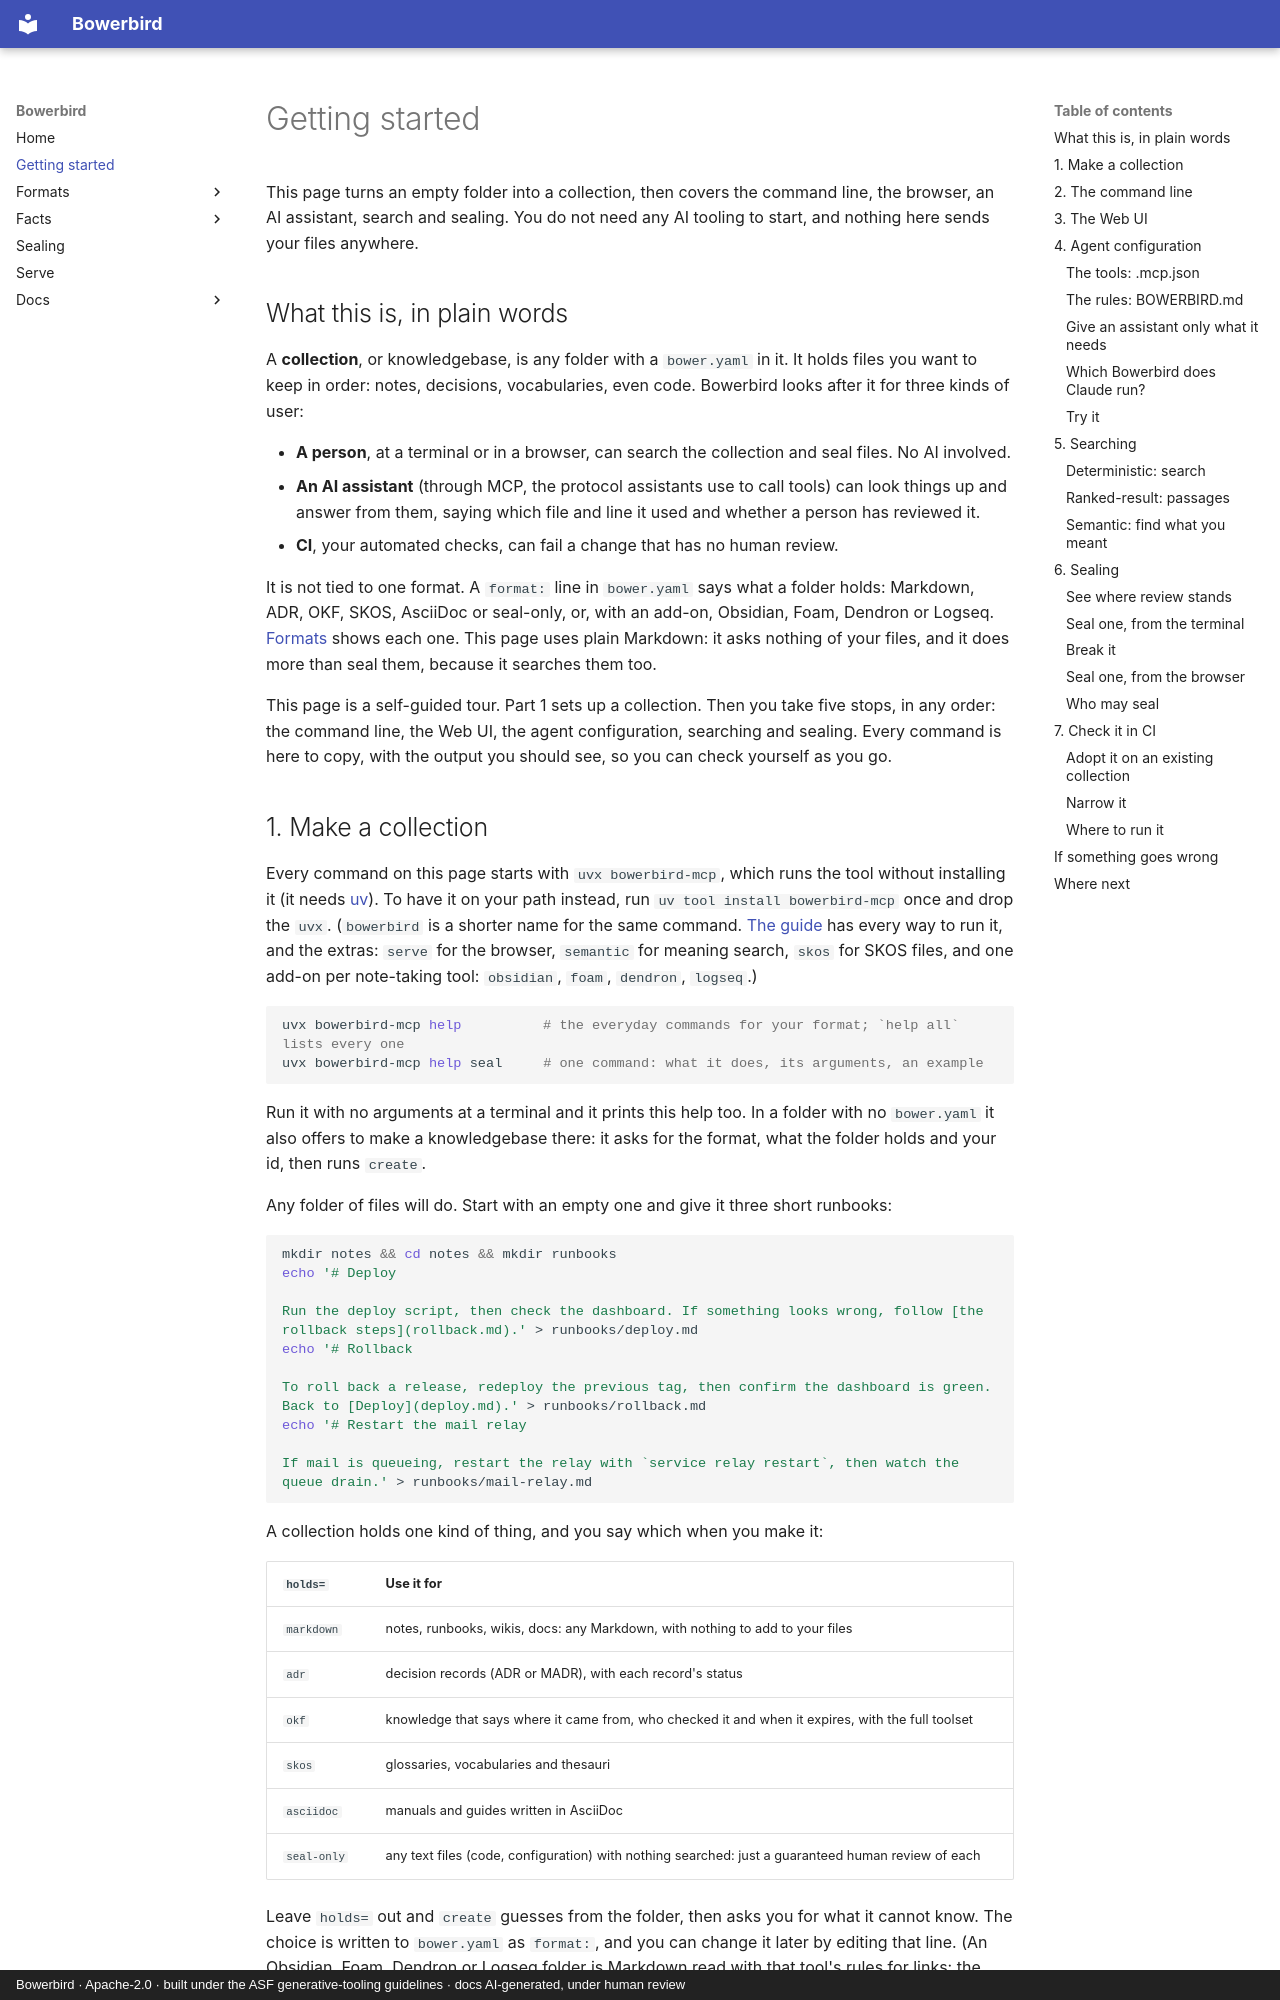

repository: dfoulks1/bowerbird-mcp · page: getting-started/index.html · generator: mkdocs · copyright: Bowerbird · Apache-2.0 · built under the ASF generative-tooling guidelines · docs AI-generated, under human review

# Getting started

<!-- seal-banner: Written with Claude Opus 5.5 and Claude Sonnet 5.5. The commands were run for real, from an empty folder, with `uvx bowerbird-mcp` 2.3.0, except `seal --attest`, which only a person may run: its output is from an earlier run, with the version set to 2.3.0, where the person sealing is a made-up user called `example`. The Web UI was checked with `curl`, not screenshots. Long output lines are shortened. A person has not reviewed this page yet. -->

This page turns an empty folder into a collection, then covers the command line, the browser, an AI assistant, search
and sealing. You do not need any AI tooling to start, and nothing here sends your files anywhere.

## What this is, in plain words

A **collection**, or knowledgebase, is any folder with a `bower.yaml` in it. It holds files you want to keep in order:
notes, decisions, vocabularies, even code. Bowerbird looks after it for three kinds of user:

- **A person**, at a terminal or in a browser, can search the collection and seal files. No AI involved.
- **An AI assistant** (through MCP, the protocol assistants use to call tools) can look things up and answer from them,
  saying which file and line it used and whether a person has reviewed it.
- **CI**, your automated checks, can fail a change that has no human review.

It is not tied to one format. A `format:` line in `bower.yaml` says what a folder holds: Markdown, ADR, OKF, SKOS, AsciiDoc or
seal-only, or, with an add-on, Obsidian, Foam, Dendron or Logseq. [Formats](formats.md) shows each one. This page uses plain Markdown: it asks nothing of your files, and it does
more than seal them, because it searches them too.

This page is a self-guided tour. Part 1 sets up a collection. Then you take five stops, in any order: the command
line, the Web UI, the agent configuration, searching and sealing. Every command is here to copy, with the output you
should see, so you can check yourself as you go.
